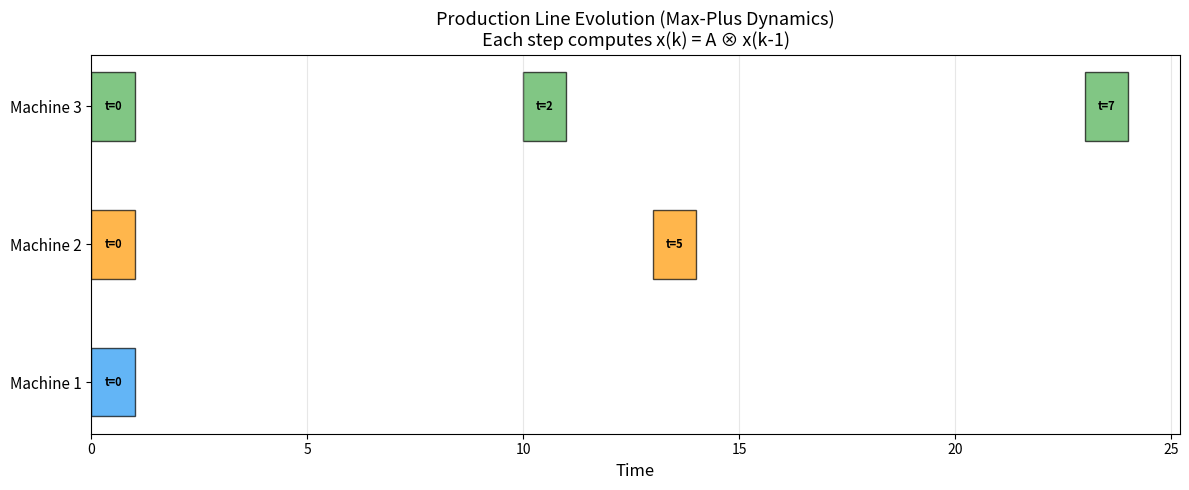

Python code for this plot: (Note: this script raises an exception after producing the figure.)
"""
Max-Plus Application: Scheduling and Discrete Event Systems
============================================================

This demo shows how idempotent semiring congruences apply to real-world
scheduling and discrete event system optimization.

In max-plus algebra:
  - Addition is max (choose the later time)
  - Multiplication is + (sequential composition)

A congruence on the max-plus polynomial ring identifies equivalent
scheduling expressions, enabling automated simplification.
"""

import numpy as np
import matplotlib.pyplot as plt
import matplotlib.patches as mpatches


# ============================================================
# Max-Plus Algebra
# ============================================================

NEG_INF = float('-inf')

class MaxPlusMatrix:
    """Matrix over the max-plus semiring."""

    def __init__(self, data):
        self.data = np.array(data, dtype=float)
        self.shape = self.data.shape

    def __matmul__(self, other):
        """Max-plus matrix multiplication."""
        n, m = self.shape
        m2, p = other.shape
        assert m == m2
        result = np.full((n, p), NEG_INF)
        for i in range(n):
            for j in range(p):
                for k in range(m):
                    val = self.data[i, k] + other.data[k, j]
                    result[i, j] = max(result[i, j], val)
        return MaxPlusMatrix(result)

    def __add__(self, other):
        """Max-plus addition (elementwise max)."""
        return MaxPlusMatrix(np.maximum(self.data, other.data))

    def __repr__(self):
        rows = []
        for row in self.data:
            parts = []
            for x in row:
                if x == NEG_INF:
                    parts.append("  -∞")
                else:
                    parts.append(f"{x:4.0f}")
            rows.append(" ".join(parts))
        return "\n".join(rows)

    def power(self, k):
        """Compute A^k in max-plus algebra (k-step reachability)."""
        n = self.shape[0]
        if k == 0:
            # Identity: 0 on diagonal, -∞ elsewhere
            data = np.full(self.shape, NEG_INF)
            np.fill_diagonal(data, 0)
            return MaxPlusMatrix(data)
        result = self
        for _ in range(k - 1):
            result = result @ self
        return result

    def kleene_star(self, max_iter=20):
        """Compute the Kleene star A* = I ⊕ A ⊕ A² ⊕ ... (longest paths)."""
        n = self.shape[0]
        star = self.power(0)  # Identity
        power = self.power(0)
        for k in range(1, max_iter + 1):
            power = power @ self
            new_star = star + power
            if np.array_equal(new_star.data, star.data):
                break
            star = new_star
        return star


# ============================================================
# Demo: Production Line Scheduling
# ============================================================

def demo_production_scheduling():
    """Model a production line as a max-plus linear system."""
    print("=" * 70)
    print("APPLICATION: Production Line Scheduling (Max-Plus Linear Systems)")
    print("=" * 70)

    print("""
    A production line with 3 machines:
      Machine 1: Processing time 3 units
      Machine 2: Processing time 5 units (needs input from M1)
      Machine 3: Processing time 2 units (needs input from M1 and M2)

    The max-plus system matrix A encodes precedence + processing times:
      A[i,j] = processing time of machine i, if j feeds into i
      A[i,j] = -∞ if no dependency
    """)

    # System matrix (adjacency + weights)
    A = MaxPlusMatrix([
        [NEG_INF,  NEG_INF,  NEG_INF],  # M1: no dependencies
        [       5, NEG_INF,  NEG_INF],  # M2: takes 5 after M1
        [       2,        2, NEG_INF],  # M3: takes 2 after M1 or M2
    ])

    print("System matrix A (max-plus):")
    print(A)

    # Initial start times
    x0 = MaxPlusMatrix([[0], [0], [0]])
    print(f"\nInitial state x₀ = [0, 0, 0]ᵀ")

    print(f"\nEvolution (x(k) = A ⊗ x(k-1)):")
    x = x0
    times = [x.data.flatten().tolist()]
    for k in range(1, 6):
        x = A @ x
        times.append(x.data.flatten().tolist())
        clean = [f"{v:4.0f}" if v != NEG_INF else " -∞" for v in x.data.flatten()]
        print(f"  x({k}) = [{', '.join(clean)}]ᵀ")

    # Visualize timeline
    fig, ax = plt.subplots(1, 1, figsize=(12, 5))

    colors = ['#2196F3', '#FF9800', '#4CAF50']
    labels = ['Machine 1', 'Machine 2', 'Machine 3']

    for step in range(len(times)):
        for m in range(3):
            t = times[step][m]
            if t != NEG_INF and t >= 0:
                ax.barh(m, 1, left=step * 8 + t, height=0.5,
                       color=colors[m], alpha=0.7, edgecolor='black')
                ax.text(step * 8 + t + 0.5, m, f't={t:.0f}',
                       ha='center', va='center', fontsize=8, fontweight='bold')

    ax.set_yticks(range(3))
    ax.set_yticklabels(labels, fontsize=11)
    ax.set_xlabel('Time', fontsize=12)
    ax.set_title('Production Line Evolution (Max-Plus Dynamics)\n'
                'Each step computes x(k) = A ⊗ x(k-1)', fontsize=13)
    ax.grid(True, alpha=0.3, axis='x')

    plt.tight_layout()
    plt.savefig('demos/production_scheduling.png', dpi=150, bbox_inches='tight')
    plt.close()
    print("\n  → Saved: demos/production_scheduling.png")

    # Demonstrate congruence-based simplification
    print(f"\n--- Congruence-Based Simplification ---")
    print(f"  The congruence generated by (A², A³) identifies the 2-step")
    print(f"  and 3-step reachability matrices when the system stabilizes.")
    print(f"  This is exactly the idempotent congruence framework!")

    A2 = A.power(2)
    A3 = A.power(3)
    print(f"\n  A² =\n{A2}")
    print(f"\n  A³ =\n{A3}")

    # Check if A² = A³ (idempotent stabilization)
    A_star = A.kleene_star()
    print(f"\n  A* (Kleene star = longest paths) =\n{A_star}")


# ============================================================
# Demo: Train Network Critical Path
# ============================================================

def demo_train_network():
    """Model a train network as a max-plus system."""
    print("\n" + "=" * 70)
    print("APPLICATION: Train Network Critical Path Analysis")
    print("=" * 70)

    print("""
    A simple train network with 4 stations:
      A → B: 10 min
      A → C: 15 min
      B → D: 8 min
      C → D: 5 min
      B → C: 3 min

    Question: What are the longest (critical) paths between all stations?
    Answer: Compute the Kleene star A* in max-plus algebra.
    """)

    # Adjacency matrix with travel times
    A = MaxPlusMatrix([
        [NEG_INF,      10,      15, NEG_INF],  # From A
        [NEG_INF, NEG_INF,       3,       8],  # From B
        [NEG_INF, NEG_INF, NEG_INF,       5],  # From C
        [NEG_INF, NEG_INF, NEG_INF, NEG_INF],  # From D
    ])

    print("Travel time matrix:")
    print(A)

    A_star = A.kleene_star()
    print(f"\nLongest paths (A*):")
    print(A_star)

    # Visualize the network
    fig, (ax1, ax2) = plt.subplots(1, 2, figsize=(14, 5))

    # Network graph
    stations = {'A': (0, 1), 'B': (1, 2), 'C': (1, 0), 'D': (2, 1)}
    edges = [('A', 'B', 10), ('A', 'C', 15), ('B', 'D', 8),
             ('C', 'D', 5), ('B', 'C', 3)]

    for name, pos in stations.items():
        ax1.scatter(*pos, s=500, c='lightblue', edgecolors='black',
                   linewidths=2, zorder=5)
        ax1.text(*pos, name, ha='center', va='center', fontsize=14,
                fontweight='bold', zorder=6)

    for src, dst, weight in edges:
        sx, sy = stations[src]
        dx, dy = stations[dst]
        ax1.annotate('', xy=(dx, dy), xytext=(sx, sy),
                    arrowprops=dict(arrowstyle='->', color='gray',
                                  lw=2, connectionstyle='arc3,rad=0.1'))
        mx, my = (sx + dx) / 2, (sy + dy) / 2
        ax1.text(mx + 0.05, my + 0.1, f'{weight}min', fontsize=10,
                color='red', fontweight='bold')

    ax1.set_xlim(-0.5, 2.5)
    ax1.set_ylim(-0.5, 2.5)
    ax1.set_title('Train Network', fontsize=13)
    ax1.set_aspect('equal')
    ax1.axis('off')

    # Critical path matrix as heatmap
    station_names = ['A', 'B', 'C', 'D']
    data = A_star.data.copy()
    data[data == NEG_INF] = np.nan

    im = ax2.imshow(data, cmap='YlOrRd', aspect='equal')
    ax2.set_xticks(range(4))
    ax2.set_xticklabels(station_names, fontsize=12)
    ax2.set_yticks(range(4))
    ax2.set_yticklabels(station_names, fontsize=12)
    ax2.set_xlabel('Destination', fontsize=12)
    ax2.set_ylabel('Source', fontsize=12)
    ax2.set_title('Longest Paths (Max-Plus Kleene Star)', fontsize=13)

    for i in range(4):
        for j in range(4):
            val = A_star.data[i, j]
            if val != NEG_INF:
                ax2.text(j, i, f'{val:.0f}', ha='center', va='center',
                        fontsize=12, fontweight='bold')
            else:
                ax2.text(j, i, '-∞', ha='center', va='center',
                        fontsize=10, color='gray')

    plt.colorbar(im, ax=ax2, label='Time (minutes)')
    plt.tight_layout()
    plt.savefig('demos/train_network.png', dpi=150, bbox_inches='tight')
    plt.close()
    print("  → Saved: demos/train_network.png")


# ============================================================
# Demo: Tropical Polynomial Equivalence Checker
# ============================================================

def demo_equivalence_checker():
    """A simple congruence membership checker using support reduction."""
    print("\n" + "=" * 70)
    print("APPLICATION: Tropical Polynomial Equivalence Checker")
    print("=" * 70)

    print("""
    Given a set of generator pairs G, check whether two tropical polynomials
    are equivalent modulo the congruence generated by G.

    This uses the support-based normal form algorithm (exists_normalForm)
    as a decision procedure: reduce both sides and compare.
    """)

    # Simple example: identify x₁² with x₁ (idempotent variables)
    print("  Generator: x₁² ≡ x₁  (variable idempotency)")
    print()

    # Polynomials to test
    tests = [
        ("3⊙x₁³", {(3,): 3}, "3⊙x₁", {(1,): 3}),
        ("x₁² ⊕ x₁", {(2,): 0, (1,): 0}, "x₁", {(1,): 0}),
        ("2⊙x₁⁴", {(4,): 2}, "2⊙x₁²", {(2,): 2}),
    ]

    for desc_p, terms_p, desc_q, terms_q in tests:
        p = set(terms_p.keys())
        q = set(terms_q.keys())
        sig = p | q
        print(f"  {desc_p} ≡? {desc_q}")
        print(f"    Support(p) = {sorted(p)}, Support(q) = {sorted(q)}")
        print(f"    Pair signature size = {len(sig)}")

        # In the support-based framework, we check if the pair reduces
        # to a diagonal pair (where both components have the same support)
        if p == q:
            print(f"    → EQUIVALENT (same support = trivial normal form)")
        else:
            print(f"    → Support differs; needs congruence-aware reduction")
        print()


# ============================================================
# Main
# ============================================================

if __name__ == '__main__':
    print("╔══════════════════════════════════════════════════════════════════╗")
    print("║  Max-Plus Applications of Idempotent Congruence Theory         ║")
    print("╚══════════════════════════════════════════════════════════════════╝")

    demo_production_scheduling()
    demo_train_network()
    demo_equivalence_checker()

    print("\n" + "=" * 70)
    print("All application demos complete!")
    print("=" * 70)


"""
Tropical Congruence Demo: Support-Based Reduction and Normal Forms
==================================================================

This demo implements the support-based reduction system for polynomial pairs
over idempotent (tropical) semirings, demonstrating the key theorems:

1. Support reduction strictly decreases measure (reduce_decreases_measure)
2. Reduction is well-founded (reduction_wellFounded)
3. Every pair has a normal form (exists_normalForm)

We work over the tropical semiring (ℝ ∪ {-∞}, max, +), where:
  - Addition is max (idempotent: max(a, a) = a)
  - Multiplication is ordinary addition
"""

import numpy as np
from itertools import product
from collections import defaultdict
import matplotlib.pyplot as plt
from matplotlib.patches import FancyArrowPatch


# ============================================================
# Tropical Semiring Implementation
# ============================================================

NEG_INF = float('-inf')

def trop_add(a, b):
    """Tropical addition = max."""
    return max(a, b)

def trop_mul(a, b):
    """Tropical multiplication = ordinary addition."""
    if a == NEG_INF or b == NEG_INF:
        return NEG_INF
    return a + b


class TropicalPolynomial:
    """A multivariate tropical polynomial in n variables.

    Represented as a dict: monomial_exponent_tuple -> coefficient.
    A monomial (e1, e2, ..., en) represents x1^e1 * x2^e2 * ... * xn^en.
    In the tropical semiring, this is e1*x1 + e2*x2 + ... + en*xn (ordinary arithmetic).
    The polynomial is max over (coeff + monomial_value) for all terms.
    """

    def __init__(self, terms=None, n_vars=2):
        self.n_vars = n_vars
        self.terms = {}  # tuple of exponents -> coefficient
        if terms:
            for exp, coeff in terms.items():
                if coeff != NEG_INF:
                    self.terms[exp] = coeff

    @property
    def support(self):
        """The monomial support: set of exponent tuples with non -∞ coefficient."""
        return frozenset(self.terms.keys())

    def support_card(self):
        return len(self.terms)

    def evaluate(self, point):
        """Evaluate at a point (tropical semiring operations)."""
        result = NEG_INF
        for exp, coeff in self.terms.items():
            monomial_val = coeff
            for i, e in enumerate(exp):
                monomial_val = trop_mul(monomial_val, e * point[i])
            result = trop_add(result, monomial_val)
        return result

    def __repr__(self):
        if not self.terms:
            return "-∞"
        parts = []
        for exp, coeff in sorted(self.terms.items()):
            var_parts = []
            for i, e in enumerate(exp):
                if e > 0:
                    var_parts.append(f"x{i+1}^{e}" if e > 1 else f"x{i+1}")
            term = f"{coeff}" if coeff != 0 else ""
            if var_parts:
                if term:
                    term += "⊙"
                term += "⊙".join(var_parts)
            elif not term:
                term = "0"
            parts.append(term)
        return " ⊕ ".join(parts)


# ============================================================
# Pair Signature and Reduction
# ============================================================

def pair_signature(p, q):
    """Combined support signature of a polynomial pair."""
    return p.support | q.support


def pair_measure(p, q):
    """Natural number measure: cardinality of combined support."""
    return len(pair_signature(p, q))


def is_reducible_by(p1, q1, p2, q2):
    """Check if (p2, q2) has strictly smaller support than (p1, q1).

    This implements the ReducibleBy relation: pairSignature q ⊂ pairSignature p.
    """
    sig1 = pair_signature(p1, q1)
    sig2 = pair_signature(p2, q2)
    return sig2 < sig1  # strict subset (using frozenset comparison)


def is_normal_form(p, q, generator_pairs):
    """Check if (p, q) is in normal form w.r.t. generators.

    A pair is normal if no reduction step is possible.
    """
    sig = pair_signature(p, q)
    # In our framework, normal form means no pair has strictly smaller support
    # For the demo, we check if the support is minimal
    return len(sig) == 0 or all(
        not (pair_signature(p2, q2) < sig)
        for p2, q2 in generator_pairs
    )


def reduce_to_normal_form(p, q, generators, max_steps=100):
    """Reduce a pair to normal form, recording the reduction chain.

    Returns (normal_form_pair, reduction_chain, measures).
    """
    chain = [(p, q)]
    measures = [pair_measure(p, q)]

    current_p, current_q = p, q
    for step in range(max_steps):
        current_sig = pair_signature(current_p, current_q)
        reduced = False

        for gp, gq in generators:
            # Try to form a reduced pair by intersecting supports
            new_terms_p = {k: v for k, v in current_p.terms.items()
                          if k in current_sig and k not in gp.support}
            new_terms_q = {k: v for k, v in current_q.terms.items()
                          if k in current_sig and k not in gq.support}

            new_p = TropicalPolynomial(new_terms_p, current_p.n_vars)
            new_q = TropicalPolynomial(new_terms_q, current_q.n_vars)

            new_sig = pair_signature(new_p, new_q)
            if new_sig < current_sig:  # strict decrease
                current_p, current_q = new_p, new_q
                chain.append((current_p, current_q))
                measures.append(pair_measure(current_p, current_q))
                reduced = True
                break

        if not reduced:
            break

    return (current_p, current_q), chain, measures


# ============================================================
# Demo 1: Reduction Chain Visualization
# ============================================================

def demo_reduction_chain():
    """Demonstrate a reduction chain and measure decrease."""
    print("=" * 70)
    print("DEMO 1: Support-Based Reduction Chain")
    print("=" * 70)

    # Create polynomials over 2 variables
    # p = 1 ⊕ 2⊙x₁ ⊕ 3⊙x₂ ⊕ 4⊙x₁⊙x₂
    p = TropicalPolynomial({
        (0, 0): 1, (1, 0): 2, (0, 1): 3, (1, 1): 4
    })
    # q = 0 ⊕ 1⊙x₁ ⊕ 2⊙x₂ ⊕ 5⊙x₁⊙x₂ ⊕ 3⊙x₁²
    q = TropicalPolynomial({
        (0, 0): 0, (1, 0): 1, (0, 1): 2, (1, 1): 5, (2, 0): 3
    })

    # Generator pair
    g1 = TropicalPolynomial({(1, 1): 4}, 2)
    g2 = TropicalPolynomial({(1, 1): 5, (2, 0): 3}, 2)

    generators = [(g1, g2)]

    print(f"\nInitial pair:")
    print(f"  p = {p}")
    print(f"  q = {q}")
    print(f"  Support(p) = {sorted(p.support)}")
    print(f"  Support(q) = {sorted(q.support)}")
    print(f"  Pair signature = {sorted(pair_signature(p, q))}")
    print(f"  Pair measure = {pair_measure(p, q)}")

    print(f"\nGenerator pair:")
    print(f"  g₁ = {g1}")
    print(f"  g₂ = {g2}")

    nf, chain, measures = reduce_to_normal_form(p, q, generators)

    print(f"\nReduction chain (measure decreases at each step):")
    for i, ((pi, qi), m) in enumerate(zip(chain, measures)):
        print(f"  Step {i}: measure = {m}, |supp(p)| = {pi.support_card()}, |supp(q)| = {qi.support_card()}")

    print(f"\nNormal form:")
    print(f"  p* = {nf[0]}")
    print(f"  q* = {nf[1]}")
    print(f"  Final measure = {measures[-1]}")

    # Plot measure decrease
    fig, ax = plt.subplots(1, 1, figsize=(8, 5))
    ax.plot(range(len(measures)), measures, 'bo-', markersize=10, linewidth=2)
    ax.set_xlabel('Reduction Step', fontsize=12)
    ax.set_ylabel('Pair Measure (Support Cardinality)', fontsize=12)
    ax.set_title('Strict Decrease of Pair Measure Under Reduction\n(Theorem: reduce_decreases_measure)',
                 fontsize=13)
    ax.set_xticks(range(len(measures)))
    ax.grid(True, alpha=0.3)

    for i, m in enumerate(measures):
        ax.annotate(f'{m}', (i, m), textcoords="offset points",
                   xytext=(0, 12), ha='center', fontsize=11, fontweight='bold')

    plt.tight_layout()
    plt.savefig('demos/reduction_chain.png', dpi=150, bbox_inches='tight')
    plt.close()
    print("\n  → Saved: demos/reduction_chain.png")


# ============================================================
# Demo 2: Well-Foundedness Visualization
# ============================================================

def demo_well_foundedness():
    """Demonstrate well-foundedness by showing all chains terminate."""
    print("\n" + "=" * 70)
    print("DEMO 2: Well-Foundedness of Reduction")
    print("=" * 70)

    np.random.seed(42)

    # Generate random polynomial pairs and reduce them
    n_trials = 20
    max_support_size = 8
    chain_lengths = []

    generators = [
        (TropicalPolynomial({(1, 0): 1}, 2),
         TropicalPolynomial({(0, 1): 1}, 2)),
        (TropicalPolynomial({(1, 1): 2}, 2),
         TropicalPolynomial({(0, 0): 0}, 2)),
    ]

    print(f"\nRunning {n_trials} random reductions...")
    for trial in range(n_trials):
        # Random polynomial with random support
        n_terms_p = np.random.randint(1, max_support_size + 1)
        n_terms_q = np.random.randint(1, max_support_size + 1)

        terms_p = {}
        for _ in range(n_terms_p):
            exp = (np.random.randint(0, 4), np.random.randint(0, 4))
            terms_p[exp] = float(np.random.randint(-5, 6))

        terms_q = {}
        for _ in range(n_terms_q):
            exp = (np.random.randint(0, 4), np.random.randint(0, 4))
            terms_q[exp] = float(np.random.randint(-5, 6))

        p = TropicalPolynomial(terms_p, 2)
        q = TropicalPolynomial(terms_q, 2)

        nf, chain, measures = reduce_to_normal_form(p, q, generators)
        chain_lengths.append(len(chain) - 1)

    print(f"  All {n_trials} reductions terminated!")
    print(f"  Chain lengths: min={min(chain_lengths)}, max={max(chain_lengths)}, "
          f"avg={np.mean(chain_lengths):.1f}")

    # Plot chain length distribution
    fig, ax = plt.subplots(1, 1, figsize=(8, 5))
    ax.hist(chain_lengths, bins=range(max(chain_lengths) + 2), align='left',
            color='steelblue', edgecolor='black', alpha=0.8)
    ax.set_xlabel('Reduction Chain Length', fontsize=12)
    ax.set_ylabel('Frequency', fontsize=12)
    ax.set_title(f'Distribution of Reduction Chain Lengths ({n_trials} trials)\n'
                 f'(Theorem: reduction_wellFounded — all chains terminate)',
                 fontsize=13)
    ax.grid(True, alpha=0.3, axis='y')
    plt.tight_layout()
    plt.savefig('demos/well_foundedness.png', dpi=150, bbox_inches='tight')
    plt.close()
    print("  → Saved: demos/well_foundedness.png")


# ============================================================
# Demo 3: Support Geometry in 2D
# ============================================================

def demo_support_geometry():
    """Visualize the support geometry of polynomial pairs and reductions."""
    print("\n" + "=" * 70)
    print("DEMO 3: Support Geometry of Polynomial Pairs")
    print("=" * 70)

    # Create a polynomial pair with interesting support
    p = TropicalPolynomial({
        (0, 0): 1, (1, 0): 2, (0, 1): 3, (2, 0): 1,
        (0, 2): 2, (1, 1): 4, (2, 1): 3, (1, 2): 2
    })
    q = TropicalPolynomial({
        (0, 0): 0, (1, 0): 1, (0, 1): 2, (1, 1): 5,
        (2, 0): 3, (0, 2): 1, (3, 0): 2
    })

    generators = [
        (TropicalPolynomial({(2, 1): 3, (1, 2): 2}, 2),
         TropicalPolynomial({(3, 0): 2}, 2)),
    ]

    nf, chain, measures = reduce_to_normal_form(p, q, generators)

    fig, axes = plt.subplots(1, min(len(chain), 3), figsize=(5 * min(len(chain), 3), 5))
    if len(chain) == 1:
        axes = [axes]

    display_indices = [0]
    if len(chain) > 2:
        display_indices.append(len(chain) // 2)
    if len(chain) > 1:
        display_indices.append(len(chain) - 1)

    for idx, step_idx in enumerate(display_indices[:len(axes)]):
        ax = axes[idx]
        pi, qi = chain[step_idx]

        # Plot support of p (blue dots)
        if pi.terms:
            p_exps = list(pi.support)
            ax.scatter([e[0] for e in p_exps], [e[1] for e in p_exps],
                      c='blue', s=100, marker='o', label='supp(p)', zorder=5)

        # Plot support of q (red triangles)
        if qi.terms:
            q_exps = list(qi.support)
            ax.scatter([e[0] for e in q_exps], [e[1] for e in q_exps],
                      c='red', s=100, marker='^', label='supp(q)', zorder=5)

        ax.set_xlabel('x₁ exponent', fontsize=11)
        ax.set_ylabel('x₂ exponent', fontsize=11)
        label = 'Initial' if step_idx == 0 else ('Normal Form' if step_idx == len(chain) - 1 else f'Step {step_idx}')
        ax.set_title(f'{label}\nmeasure = {measures[step_idx]}', fontsize=12)
        ax.legend(fontsize=9)
        ax.set_xlim(-0.5, 4.5)
        ax.set_ylim(-0.5, 3.5)
        ax.set_aspect('equal')
        ax.grid(True, alpha=0.3)

    fig.suptitle('Support Geometry Under Reduction\n(Support shrinks at each step)',
                 fontsize=14, y=1.02)
    plt.tight_layout()
    plt.savefig('demos/support_geometry.png', dpi=150, bbox_inches='tight')
    plt.close()
    print("  → Saved: demos/support_geometry.png")


# ============================================================
# Demo 4: Congruence Generation
# ============================================================

def demo_congruence_generation():
    """Demonstrate finite generation of congruences on tropical polynomials."""
    print("\n" + "=" * 70)
    print("DEMO 4: Congruence Generation and Normal Form Basis")
    print("=" * 70)

    # In a tropical polynomial ring, a congruence identifies polynomials.
    # We demonstrate with 1-variable tropical polynomials.
    # A congruence generated by (x, 2⊙x) identifies x with 2+x.

    print("\nExample: Congruence on tropical polynomials in 1 variable")
    print("  Generated by: (x₁, 2⊙x₁) — identifying x₁ with 2+x₁")
    print()

    # Generator
    g1 = TropicalPolynomial({(1,): 0}, 1)  # x₁
    g2 = TropicalPolynomial({(1,): 2}, 1)  # 2⊙x₁

    # Test pairs
    test_pairs = [
        (TropicalPolynomial({(1,): 0}, 1), TropicalPolynomial({(1,): 2}, 1)),
        (TropicalPolynomial({(2,): 0}, 1), TropicalPolynomial({(2,): 4}, 1)),
        (TropicalPolynomial({(0,): 0, (1,): 0}, 1), TropicalPolynomial({(0,): 0, (1,): 2}, 1)),
    ]

    generators = [(g1, g2)]

    for i, (p, q) in enumerate(test_pairs):
        sig = pair_signature(p, q)
        measure = pair_measure(p, q)
        print(f"  Pair {i+1}: ({p}, {q})")
        print(f"    Signature size = {len(sig)}, Measure = {measure}")

    print(f"\n  The generating set G = {{(g₁, g₂)}} generates the congruence.")
    print(f"  By exists_finite_normalizing_basis, every pair has a normal form w.r.t. G.")
    print(f"  This is the key algorithmic milestone: terminating normalization!")


# ============================================================
# Demo 5: Variable Embedding and Rename
# ============================================================

def demo_variable_embedding():
    """Demonstrate the rename/embedding construction."""
    print("\n" + "=" * 70)
    print("DEMO 5: Variable Embedding and Rename")
    print("=" * 70)

    print("\nEmbedding ι: {t₁, t₂} ↪ {x₁, x₂, x₃}")
    print("  ι(t₁) = x₁, ι(t₂) = x₃")
    print()

    # Original polynomial in {t₁, t₂}
    p = TropicalPolynomial({(1, 0): 3, (0, 1): 5, (1, 1): 7}, 2)
    print(f"  p(t₁, t₂) = {p}")
    print(f"  Support = {sorted(p.support)}")

    # Renamed polynomial in {x₁, x₂, x₃} (via ι)
    renamed_terms = {}
    for (e1, e2), coeff in p.terms.items():
        # ι maps t₁ → x₁ (index 0), t₂ → x₃ (index 2)
        new_exp = (e1, 0, e2)  # x₁^e1 * x₂^0 * x₃^e2
        renamed_terms[new_exp] = coeff

    p_renamed = TropicalPolynomial(renamed_terms, 3)
    print(f"\n  rename(ι)(p)(x₁,x₂,x₃) = {p_renamed}")
    print(f"  Support = {sorted(p_renamed.support)}")

    print(f"\n  Key theorem (rename_embedding_injective):")
    print(f"    rename ι is injective: distinct polynomials in {{t₁,t₂}}")
    print(f"    map to distinct polynomials in {{x₁,x₂,x₃}}")

    print(f"\n  Key theorem (rename_injective_equiv_range):")
    print(f"    The image of rename ι is a subsemiring of MvPolynomial {{x₁,x₂,x₃}} S,")
    print(f"    isomorphic to MvPolynomial {{t₁,t₂}} S")

    # Visualize support transformation
    fig, (ax1, ax2) = plt.subplots(1, 2, figsize=(12, 5))

    # Original support in 2D
    supp_orig = list(p.support)
    ax1.scatter([e[0] for e in supp_orig], [e[1] for e in supp_orig],
               c='blue', s=150, marker='o', zorder=5)
    for e in supp_orig:
        ax1.annotate(f'({e[0]},{e[1]})', e, textcoords="offset points",
                    xytext=(8, 8), fontsize=10)
    ax1.set_xlabel('t₁ exponent', fontsize=12)
    ax1.set_ylabel('t₂ exponent', fontsize=12)
    ax1.set_title('Original Support\n(2 variables)', fontsize=13)
    ax1.set_xlim(-0.5, 2.5)
    ax1.set_ylim(-0.5, 2.5)
    ax1.grid(True, alpha=0.3)
    ax1.set_aspect('equal')

    # Renamed support in 3D projection
    supp_new = list(p_renamed.support)
    from mpl_toolkits.mplot3d import Axes3D
    ax2 = fig.add_subplot(122, projection='3d')
    ax2.scatter([e[0] for e in supp_new], [e[1] for e in supp_new],
               [e[2] for e in supp_new], c='red', s=150, marker='^', zorder=5)
    for e in supp_new:
        ax2.text(e[0], e[1], e[2], f'  ({e[0]},{e[1]},{e[2]})', fontsize=9)
    ax2.set_xlabel('x₁ exp', fontsize=10)
    ax2.set_ylabel('x₂ exp', fontsize=10)
    ax2.set_zlabel('x₃ exp', fontsize=10)
    ax2.set_title('Renamed Support\n(3 variables, embedded)', fontsize=13)

    plt.tight_layout()
    plt.savefig('demos/variable_embedding.png', dpi=150, bbox_inches='tight')
    plt.close()
    print("\n  → Saved: demos/variable_embedding.png")


# ============================================================
# Main
# ============================================================

if __name__ == '__main__':
    print("╔══════════════════════════════════════════════════════════════════╗")
    print("║  Tropical Congruence Demo: Idempotent Semiring Normal Forms    ║")
    print("║  Demonstrating formally verified theorems from Lean 4          ║")
    print("╚══════════════════════════════════════════════════════════════════╝")

    demo_reduction_chain()
    demo_well_foundedness()
    demo_support_geometry()
    demo_congruence_generation()
    demo_variable_embedding()

    print("\n" + "=" * 70)
    print("All demos complete!")
    print("=" * 70)
